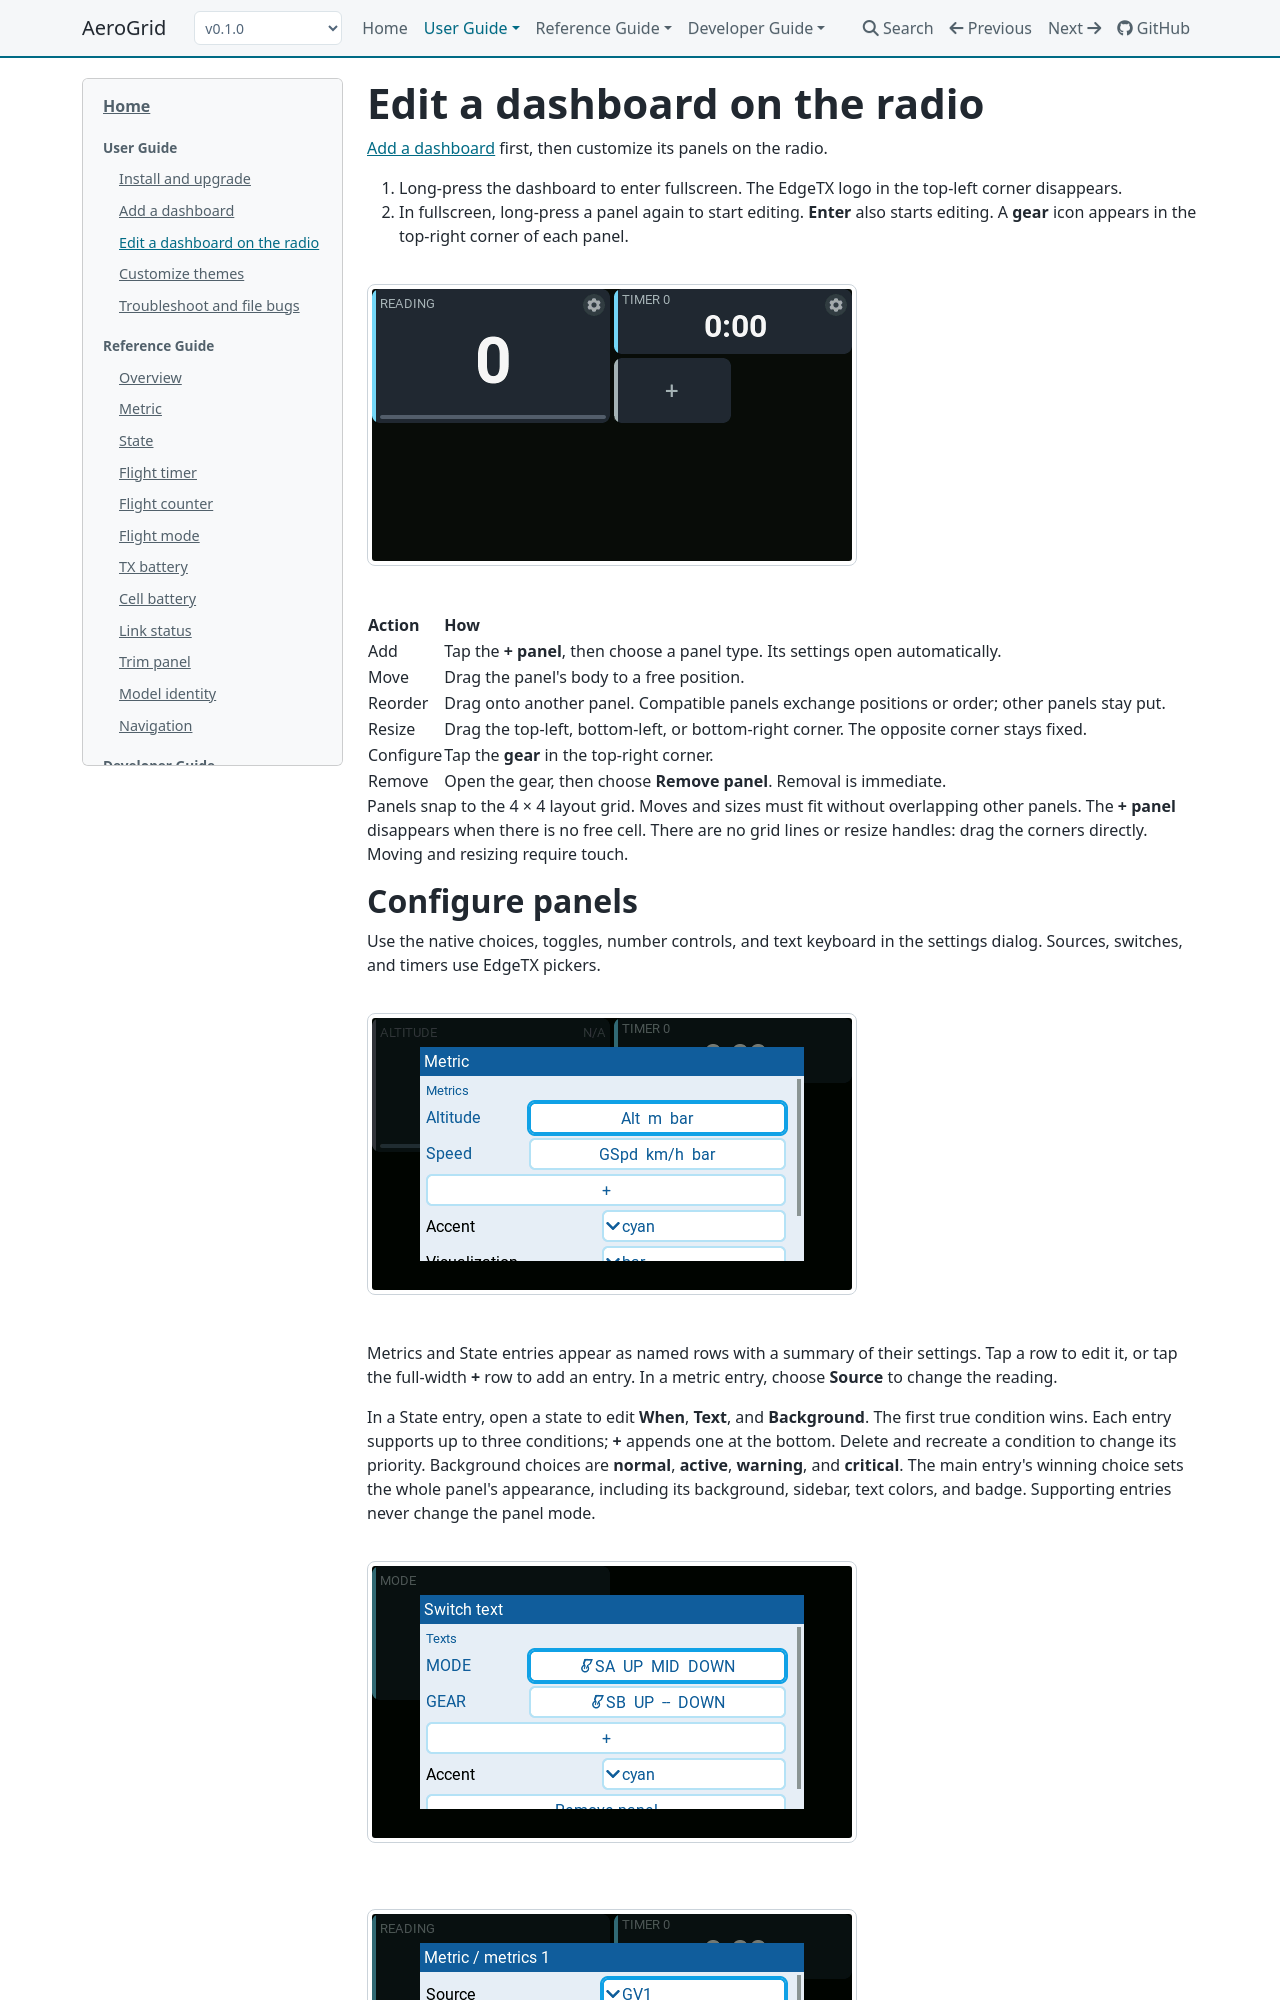

repository: thomaskistler/aero-grid · page: 0.1.0/user-guide/edit-dashboard/index.html · generator: mkdocs

# Edit a dashboard

<div class="ag-video">
  <iframe width="560" height="315" src="https://www.youtube-nocookie.com/embed/Ap_hg6-jGzQ" title="Add, move, and resize AeroGrid panels" loading="lazy" allow="accelerometer; autoplay; clipboard-write; encrypted-media; gyroscope; picture-in-picture; web-share" referrerpolicy="strict-origin-when-cross-origin" allowfullscreen></iframe>
  <p><a href="https://www.youtube.com/watch?v=Ap_hg6-jGzQ">Watch the panel editing walkthrough on YouTube</a>.</p>
</div>

[Add a dashboard](add-dashboard.md) first, then customize its panels on the radio.

1. Long-press the dashboard to enter widget fullscreen. An AeroGrid icon
   appears in the top-left corner.
2. Tap **AeroGrid → UI setup** to start editing, even on an Empty dashboard.
   You can also long-press a panel again.
   **Enter** also starts editing. A **gear**
   icon appears in the top-right corner of each panel.

**AeroGrid → Model settings** opens shared model settings without
entering layout edit mode. Changes save automatically, independently of layout
**Save/Save as...**. The host menu is hidden while editing so it does not
cover panel resize corners.

See [Model settings](model-settings.md) for shared arming, flight detection,
flight-status output, and the Session reset switch. Session reset preserves
unsaved layout edits and does not close an open Model settings page.

![Editor showing panel gears and the add-panel tile](../assets/editor/overview.png)

| Action | How |
| --- | --- |
| Add | Tap the **+ panel**, then choose a panel type. Its settings open automatically. |
| Move | Drag the panel's body to a free position. |
| Reorder | Drag onto another panel. Compatible panels exchange positions or order; other panels stay put. |
| Resize | Drag the top-left, bottom-left, or bottom-right corner. The opposite corner stays fixed. |
| Configure | Tap the **gear** in the top-right corner. |
| Remove | Open the gear, then choose **Remove panel**. Removal is immediate. |

Panels snap to the 4 × 4 layout grid. Moves and sizes must fit without
overlapping other panels. The **+ panel** disappears when there is no free
cell. There are no grid lines or resize handles: drag the corners directly.
Moving and resizing require touch.
